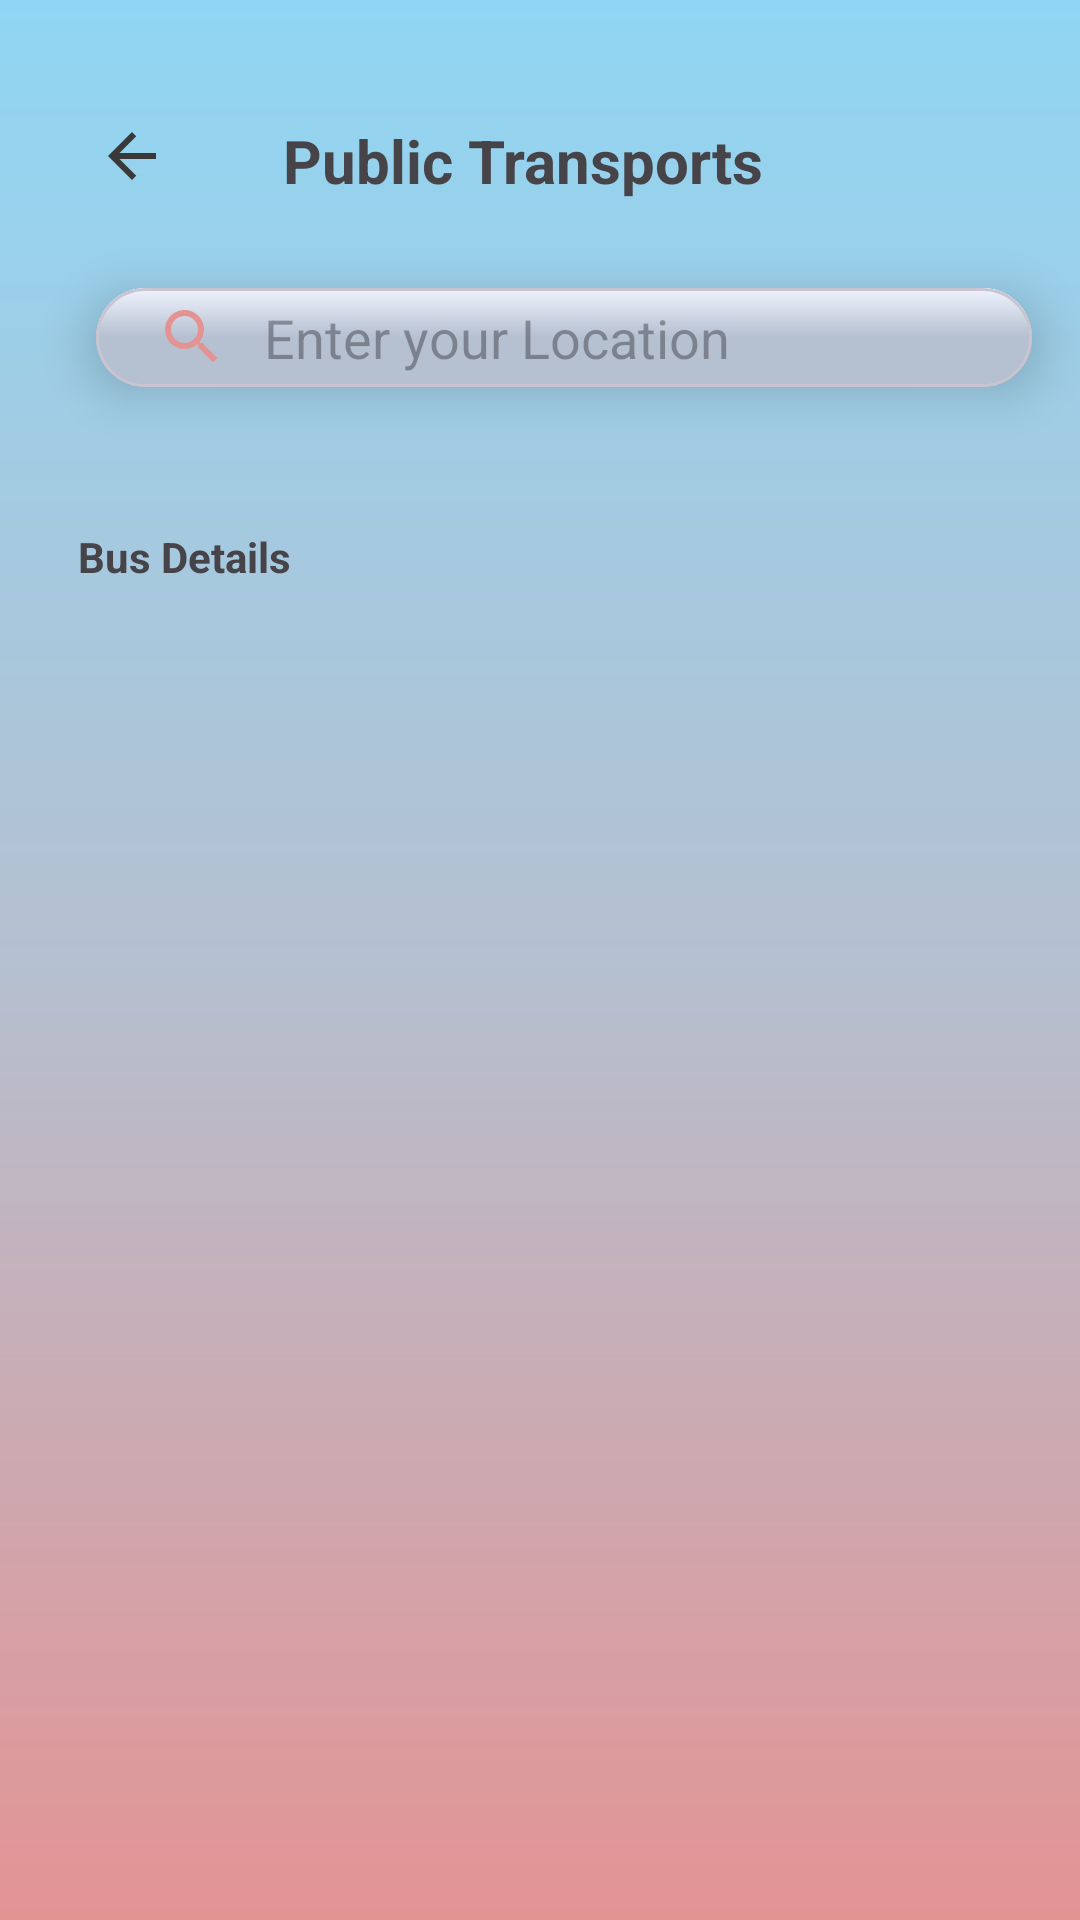

Here is an Android app screen rendered from its layout file. Give the layout XML and the strings, colors and styles it references.
<!-- AndroidManifest.xml: application theme Theme.Maduidesigns -->
<!-- res/layout/activity_mainpubtrans.xml -->
<?xml version="1.0" encoding="utf-8"?>
<androidx.constraintlayout.widget.ConstraintLayout xmlns:android="http://schemas.android.com/apk/res/android"
    xmlns:app="http://schemas.android.com/apk/res-auto"
    xmlns:tools="http://schemas.android.com/tools"
    style="@style/ActivityWithBackgroundGradient"
    android:layout_width="match_parent"
    android:layout_height="match_parent"
    tools:context=".MainActivity3pubtrans">

    <ImageView
        android:id="@+id/back_button"
        android:layout_width="wrap_content"
        android:layout_height="wrap_content"
        android:layout_marginStart="16dp"
        android:layout_marginTop="24dp"
        android:padding="16dp"
        android:src="@drawable/baseline_arrow_back_24"
        app:layout_constraintStart_toStartOf="parent"
        app:layout_constraintTop_toTopOf="parent" />

    <TextView
        android:id="@+id/title_text"
        android:layout_width="wrap_content"
        android:layout_height="wrap_content"
        android:layout_marginTop="40dp"
        android:gravity="center"
        android:text="Public Transports"
        android:textColor="@color/grey"
        android:textSize="20dp"
        android:textStyle="bold"
        app:layout_constraintEnd_toEndOf="parent"
        app:layout_constraintHorizontal_bias="0.174"
        app:layout_constraintStart_toEndOf="@+id/back_button"
        app:layout_constraintTop_toTopOf="parent" />

    <com.google.android.material.card.MaterialCardView
        android:id="@+id/searchcard"
        android:layout_width="0dp"
        android:layout_height="wrap_content"
        android:layout_marginStart="16dp"
        android:layout_marginTop="8dp"
        app:cardCornerRadius="20dp"
        app:cardElevation="10dp"
        app:cardUseCompatPadding="true"
        app:layout_constraintEnd_toEndOf="parent"
        app:layout_constraintStart_toStartOf="parent"
        app:layout_constraintTop_toBottomOf="@+id/title_text">

        <androidx.appcompat.widget.SearchView
            android:id="@+id/seachview"
            style="@style/CardView."
            android:layout_width="395dp"
            android:layout_height="33dp"
            app:iconifiedByDefault="false"
            app:queryBackground="@drawable/gradient"
            app:queryHint="Enter your Location"
            app:searchIcon="@drawable/baseline_search_24" />
    </com.google.android.material.card.MaterialCardView>

    <TextView
        android:id="@+id/bus_details_title"
        android:layout_width="0dp"
        android:layout_height="wrap_content"
        android:layout_marginStart="16dp"
        android:layout_marginTop="16dp"
        android:layout_marginEnd="16dp"
        android:padding="10dp"
        android:text="Bus Details"
        android:textStyle="bold"
        android:textColor="@color/grey"
        app:layout_constraintEnd_toEndOf="parent"
        app:layout_constraintHorizontal_bias="0.5"
        app:layout_constraintStart_toStartOf="parent"
        app:layout_constraintTop_toBottomOf="@+id/searchcard" />

    <androidx.recyclerview.widget.RecyclerView
        android:id="@+id/recyclerView"
        android:layout_width="0dp"
        android:layout_height="0dp"
        android:padding="8dp"
        app:layout_constraintBottom_toBottomOf="parent"
        app:layout_constraintEnd_toEndOf="parent"
        app:layout_constraintStart_toStartOf="parent"
        app:layout_constraintTop_toBottomOf="@id/bus_details_title" />

</androidx.constraintlayout.widget.ConstraintLayout>
<!-- resources referenced by this layout -->
<resources>
  <color name="grey">#474449</color>
  <!-- drawable baseline_arrow_back_24 (drawable) -->
  <vector android:autoMirrored="true" android:height="24dp"
      android:tint="#3A3838" android:viewportHeight="24"
      android:viewportWidth="24" android:width="24dp" xmlns:android="http://schemas.android.com/apk/res/android">
      <path android:fillColor="@android:color/white" android:pathData="M20,11H7.83l5.59,-5.59L12,4l-8,8 8,8 1.41,-1.41L7.83,13H20v-2z"/>
  </vector>
  <!-- drawable baseline_search_24 (drawable) -->
  <vector android:height="24dp" android:tint="#E49393"
      android:viewportHeight="24" android:viewportWidth="24"
      android:width="24dp" xmlns:android="http://schemas.android.com/apk/res/android">
      <path android:fillColor="@android:color/white" android:pathData="M15.5,14h-0.79l-0.28,-0.27C15.41,12.59 16,11.11 16,9.5 16,5.91 13.09,3 9.5,3S3,5.91 3,9.5 5.91,16 9.5,16c1.61,0 3.09,-0.59 4.23,-1.57l0.27,0.28v0.79l5,4.99L20.49,19l-4.99,-5zM9.5,14C7.01,14 5,11.99 5,9.5S7.01,5 9.5,5 14,7.01 14,9.5 11.99,14 9.5,14z"/>
  </vector>
  <!-- drawable gradient (drawable) -->
  <?xml version="1.0" encoding="utf-8"?>
  <shape xmlns:android="http://schemas.android.com/apk/res/android"
      android:shape="rectangle">
      <gradient
          android:type="linear"
          android:startColor="#F0F3FF"
          android:centerColor="#B5C0D0"
          android:endColor="#B5C0D0"
          android:angle="105"
          />
  
  
  </shape>
  <style name="ActivityWithBackgroundGradient" parent="Base.Theme.Maduidesigns">
          <item name="android:background">@drawable/background_gradient</item>
      </style>
  <style name="CardView." parent="CardView">
          <item name="android:background">@drawable/gradient</item>
  
      </style>
  <style name="Theme.Maduidesigns" parent="Base.Theme.Maduidesigns" />
  <style name="Base.Theme.Maduidesigns" parent="Theme.Material3.DayNight.NoActionBar">
          
           <item name="colorPrimary">@color/peach</item>
          <item name="colorPrimaryVariant">@color/peach</item>
          <item name="android:statusBarColor">#90D6F4</item>
      </style>
  <!-- drawable background_gradient (drawable) -->
  <?xml version="1.0" encoding="utf-8"?>
  <shape xmlns:android="http://schemas.android.com/apk/res/android"
      android:shape="rectangle">
      <gradient
          android:type="linear"
          android:startColor="#90D6F4"
          android:centerColor="#B5C0D0"
          android:endColor="#E49393"
          android:angle="100"
          />
  </shape>
  <color name="peach">#E49393</color>
</resources>
